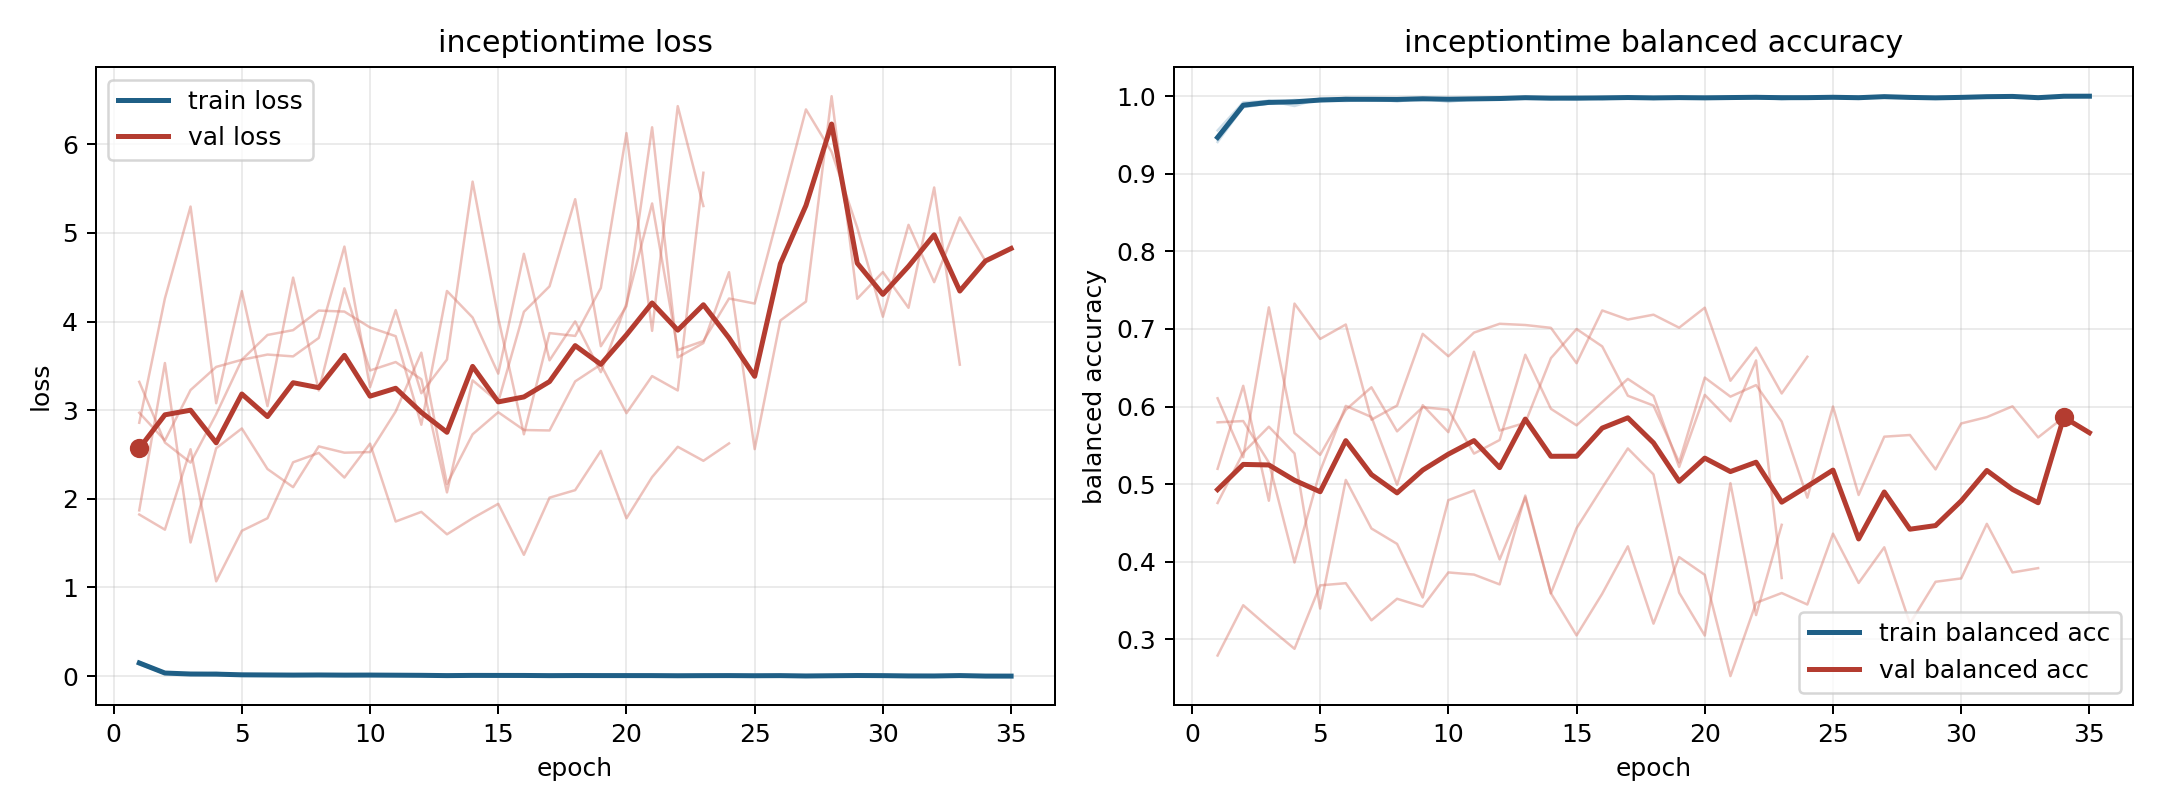

Source data for this figure (header and first rows):
model, fold, epoch, train_loss, train_balanced_accuracy, val_loss, val_balanced_accuracy
inceptiontime, 1, 1, 0.1476, 0.9478, 3.319, 0.4757
inceptiontime, 1, 2, 0.03619, 0.9882, 2.635, 0.5405
inceptiontime, 1, 3, 0.02708, 0.9908, 2.408, 0.574
inceptiontime, 1, 4, 0.01871, 0.9937, 2.954, 0.5395
inceptiontime, 1, 5, 0.01634, 0.9939, 3.568, 0.3395
inceptiontime, 1, 6, 0.01492, 0.9961, 3.628, 0.5054
inceptiontime, 1, 7, 0.0113, 0.9961, 3.607, 0.4428
inceptiontime, 1, 8, 0.009638, 0.9965, 3.814, 0.4229
inceptiontime, 1, 9, 0.009893, 0.997, 4.845, 0.3538
inceptiontime, 1, 10, 0.01102, 0.9965, 3.26, 0.4793
inceptiontime, 1, 11, 0.01042, 0.9965, 4.129, 0.4918
inceptiontime, 1, 12, 0.01338, 0.9954, 3.191, 0.4029
inceptiontime, 1, 13, 0.003428, 0.9986, 3.571, 0.4829
inceptiontime, 1, 14, 0.006474, 0.9977, 5.578, 0.3591
inceptiontime, 1, 15, 0.006807, 0.9982, 4.04, 0.4432
inceptiontime, 1, 16, 0.004711, 0.9984, 2.728, 0.4953
inceptiontime, 1, 17, 0.007181, 0.9977, 3.869, 0.5459
inceptiontime, 1, 18, 0.007054, 0.9974, 3.838, 0.5125
inceptiontime, 1, 19, 0.0053, 0.9984, 4.379, 0.3601
inceptiontime, 1, 20, 0.002583, 0.9992, 6.126, 0.3047
inceptiontime, 1, 21, 0.006149, 0.9981, 3.895, 0.5012
inceptiontime, 1, 22, 0.003469, 0.9988, 6.43, 0.3311
inceptiontime, 1, 23, 0.005678, 0.998, 5.303, 0.4475
inceptiontime, 2, 1, 0.1455, 0.9461, 1.823, 0.5197
inceptiontime, 2, 2, 0.02954, 0.9899, 1.652, 0.6266
inceptiontime, 2, 3, 0.02068, 0.9942, 2.559, 0.4785
inceptiontime, 2, 4, 0.03746, 0.9873, 1.069, 0.7326
inceptiontime, 2, 5, 0.01006, 0.9973, 1.639, 0.6871
inceptiontime, 2, 6, 0.009487, 0.9965, 1.781, 0.7057
inceptiontime, 2, 7, 0.01306, 0.9951, 2.412, 0.583
inceptiontime, 2, 8, 0.01233, 0.9965, 2.518, 0.6012
inceptiontime, 2, 9, 0.01365, 0.9969, 2.24, 0.6936
inceptiontime, 2, 10, 0.02258, 0.9927, 2.623, 0.6648
inceptiontime, 2, 11, 0.01028, 0.9964, 1.744, 0.6953
inceptiontime, 2, 12, 0.007506, 0.9974, 1.853, 0.7066
inceptiontime, 2, 13, 0.005346, 0.9981, 1.6, 0.705
inceptiontime, 2, 14, 0.0067, 0.998, 1.781, 0.7014
inceptiontime, 2, 15, 0.003554, 0.9989, 1.944, 0.6558
inceptiontime, 2, 16, 0.01064, 0.9964, 1.368, 0.7238
inceptiontime, 2, 17, 0.007709, 0.9977, 2.013, 0.7121
inceptiontime, 2, 18, 0.003782, 0.9988, 2.098, 0.7183
inceptiontime, 2, 19, 0.005427, 0.9984, 2.541, 0.7016
inceptiontime, 2, 20, 0.008768, 0.9972, 1.781, 0.7274
inceptiontime, 2, 21, 0.004477, 0.9987, 2.245, 0.6332
inceptiontime, 2, 22, 0.004866, 0.9987, 2.587, 0.6759
inceptiontime, 2, 23, 0.01103, 0.9959, 2.429, 0.6168
inceptiontime, 2, 24, 0.005688, 0.9985, 2.625, 0.6641
inceptiontime, 3, 1, 0.1322, 0.9558, 2.971, 0.5796
inceptiontime, 3, 2, 0.02726, 0.9921, 2.659, 0.5813
inceptiontime, 3, 3, 0.01669, 0.9939, 3.227, 0.5277
inceptiontime, 3, 4, 0.01946, 0.9936, 3.488, 0.3989
inceptiontime, 3, 5, 0.01312, 0.9952, 3.569, 0.5169
inceptiontime, 3, 6, 0.007425, 0.9979, 3.848, 0.6008
inceptiontime, 3, 7, 0.01336, 0.9953, 3.903, 0.5865
inceptiontime, 3, 8, 0.01021, 0.9965, 4.123, 0.499
inceptiontime, 3, 9, 0.008361, 0.997, 4.112, 0.6017
inceptiontime, 3, 10, 0.008074, 0.9974, 3.933, 0.567
inceptiontime, 3, 11, 0.009357, 0.9971, 3.835, 0.6706
inceptiontime, 3, 12, 0.004716, 0.9984, 2.836, 0.569
inceptiontime, 3, 13, 0.006019, 0.998, 4.345, 0.579
... 78 more rows
